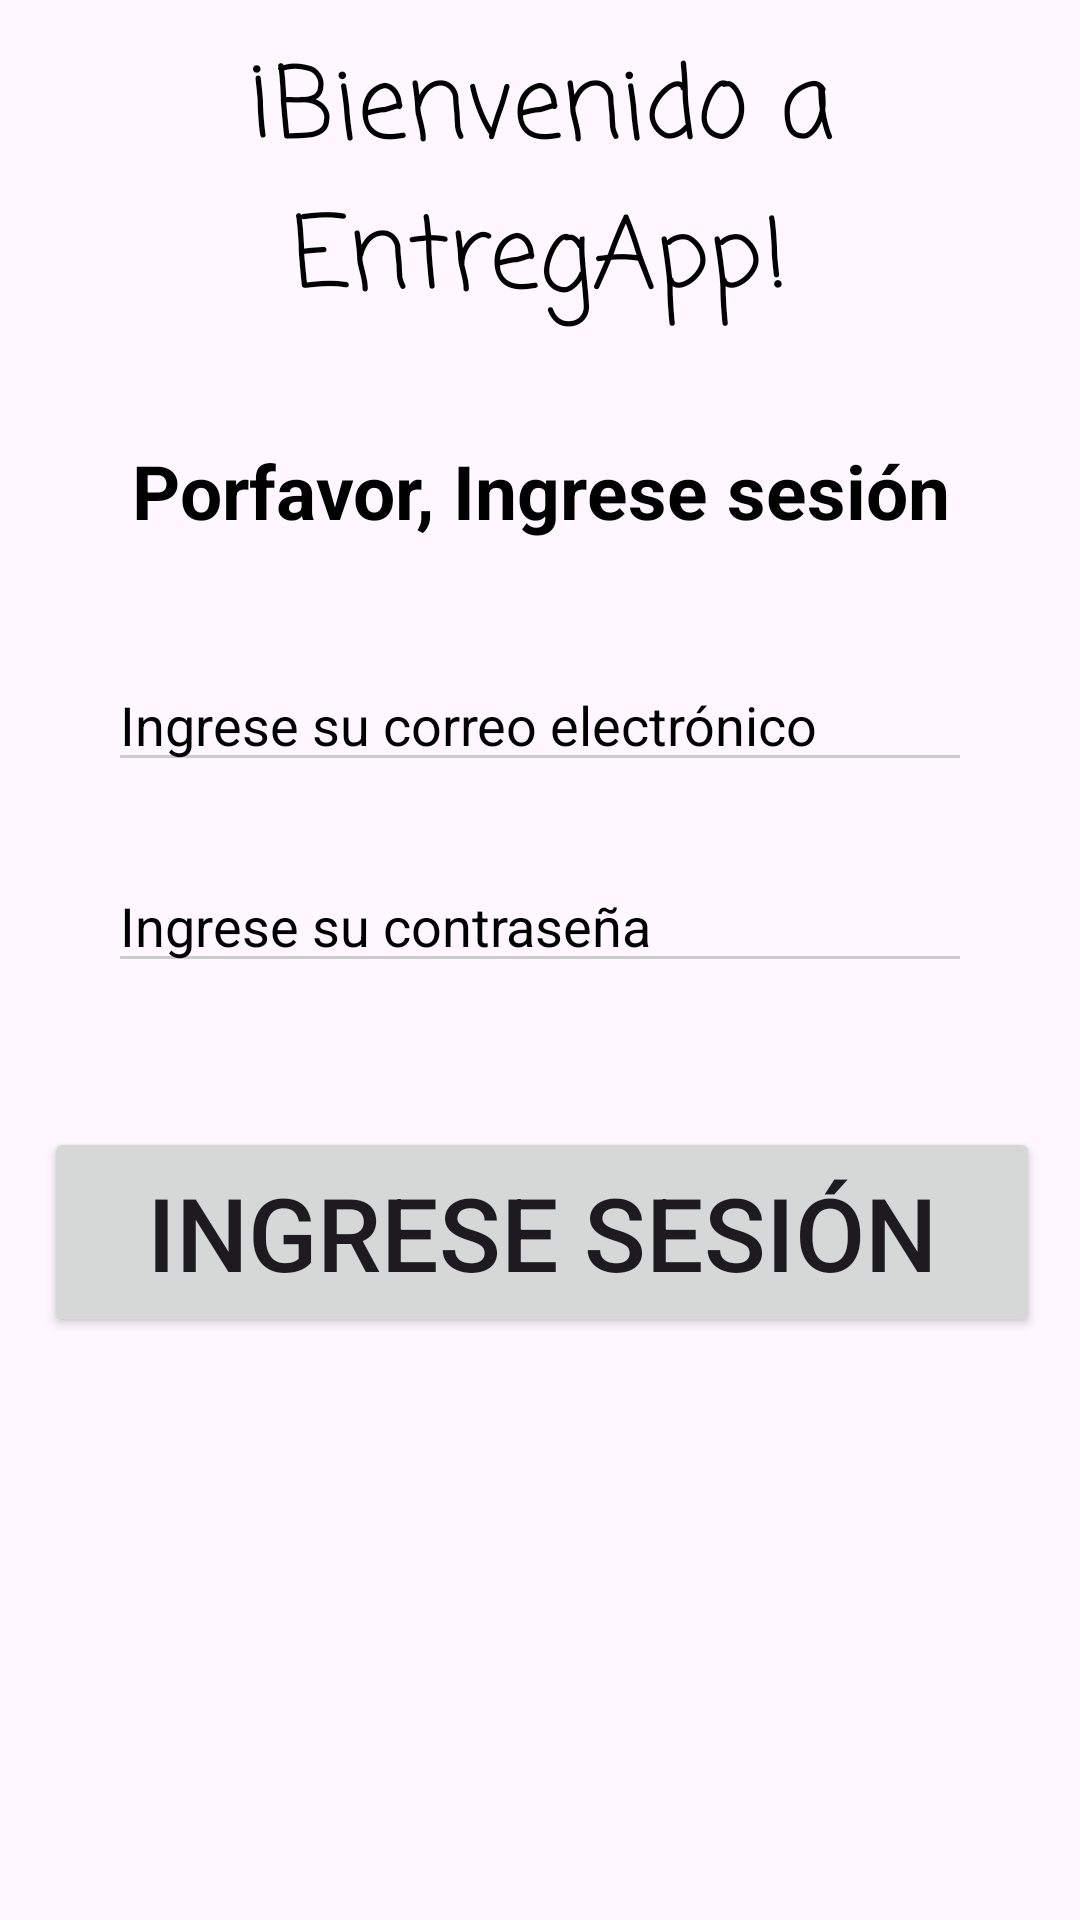

Here is an Android app screen rendered from its layout file. Give the layout XML and the strings, colors and styles it references.
<!-- AndroidManifest.xml: application theme Theme.PracticaEP -->
<!-- res/layout/activity_login.xml -->
<?xml version="1.0" encoding="utf-8"?>
<androidx.constraintlayout.widget.ConstraintLayout xmlns:android="http://schemas.android.com/apk/res/android"
    xmlns:app="http://schemas.android.com/apk/res-auto"
    xmlns:tools="http://schemas.android.com/tools"
    android:layout_width="match_parent"
    android:layout_height="match_parent"

    tools:context=".Login">


    <TextView
        android:id="@+id/textView"
        android:layout_width="match_parent"
        android:layout_height="wrap_content"
        android:layout_marginBottom="528dp"
        android:fontFamily="casual"
        android:text="¡Bienvenido a EntregApp!"
        android:textAlignment="center"
        android:textColor="@color/black"
        android:textSize="33dp"
        app:layout_constraintBottom_toBottomOf="parent"
        app:layout_constraintEnd_toEndOf="parent"
        app:layout_constraintHorizontal_bias="0.0"
        app:layout_constraintStart_toStartOf="parent"
        app:layout_constraintVertical_bias="0.177" />

    <TextView
        android:id="@+id/textView4"
        android:layout_width="match_parent"
        android:layout_height="wrap_content"
        android:text="Porfavor, Ingrese sesión"
        android:textAlignment="center"
        android:textColor="@color/black"
        android:textSize="25dp"
        android:textStyle="bold"
        app:layout_constraintBottom_toBottomOf="parent"
        app:layout_constraintEnd_toEndOf="parent"
        app:layout_constraintHorizontal_bias="0.0"
        app:layout_constraintStart_toStartOf="parent"
        app:layout_constraintTop_toBottomOf="@+id/textView"
        app:layout_constraintVertical_bias="0.07" />

    <EditText
        android:layout_width="0dp"
        android:layout_height="wrap_content"
        android:layout_marginTop="30dp"
        android:backgroundTint="#CCCCCC"
        android:drawableLeft="@drawable/baseline_email_24"
        android:drawablePadding="13dp"
        android:hint="Ingrese su correo electrónico"
        android:textColor="@color/black"
        android:textColorHint="@color/black"
        app:layout_constraintBottom_toBottomOf="parent"
        app:layout_constraintEnd_toEndOf="parent"
        app:layout_constraintStart_toStartOf="parent"
        app:layout_constraintTop_toBottomOf="@+id/textView4"
        app:layout_constraintVertical_bias="0.023"
        app:layout_constraintWidth_percent=".8" />

    <EditText
        android:id="@+id/editText"
        android:layout_width="0dp"
        android:layout_height="wrap_content"
        android:layout_marginTop="30dp"
        android:backgroundTint="#CCCCCC"

        android:drawableRight="@drawable/baseline_remove_red_eye_24"
        android:drawablePadding="13dp"
        android:hint="Ingrese su contraseña"
        android:textColor="@color/black"
        android:textColorHint="@color/black"
        app:layout_constraintBottom_toBottomOf="parent"
        app:layout_constraintEnd_toEndOf="parent"
        app:layout_constraintStart_toStartOf="parent"
        app:layout_constraintTop_toBottomOf="@+id/textView4"
        app:layout_constraintVertical_bias="0.196"
        app:layout_constraintWidth_percent=".8" />

    <Button
        android:id="@+id/btn1"
        android:layout_width="332dp"
        android:layout_height="70dp"
        android:layout_marginTop="48dp"
        android:text="Ingrese sesión"
        android:textSize="34dp"
        app:layout_constraintEnd_toEndOf="parent"
        app:layout_constraintHorizontal_bias="0.518"
        app:layout_constraintStart_toStartOf="parent"
        app:layout_constraintTop_toBottomOf="@+id/editText" />


</androidx.constraintlayout.widget.ConstraintLayout>
<!-- resources referenced by this layout -->
<resources>
  <style name="Theme.PracticaEP" parent="Base.Theme.PracticaEP" />
  <style name="Base.Theme.PracticaEP" parent="Theme.Material3.DayNight.NoActionBar">
          
          
      </style>
  <!-- not gathered from this repository: default colours our renderer supplied (Android Studio template values) -->
  <color name="black">#FF000000</color>
</resources>
